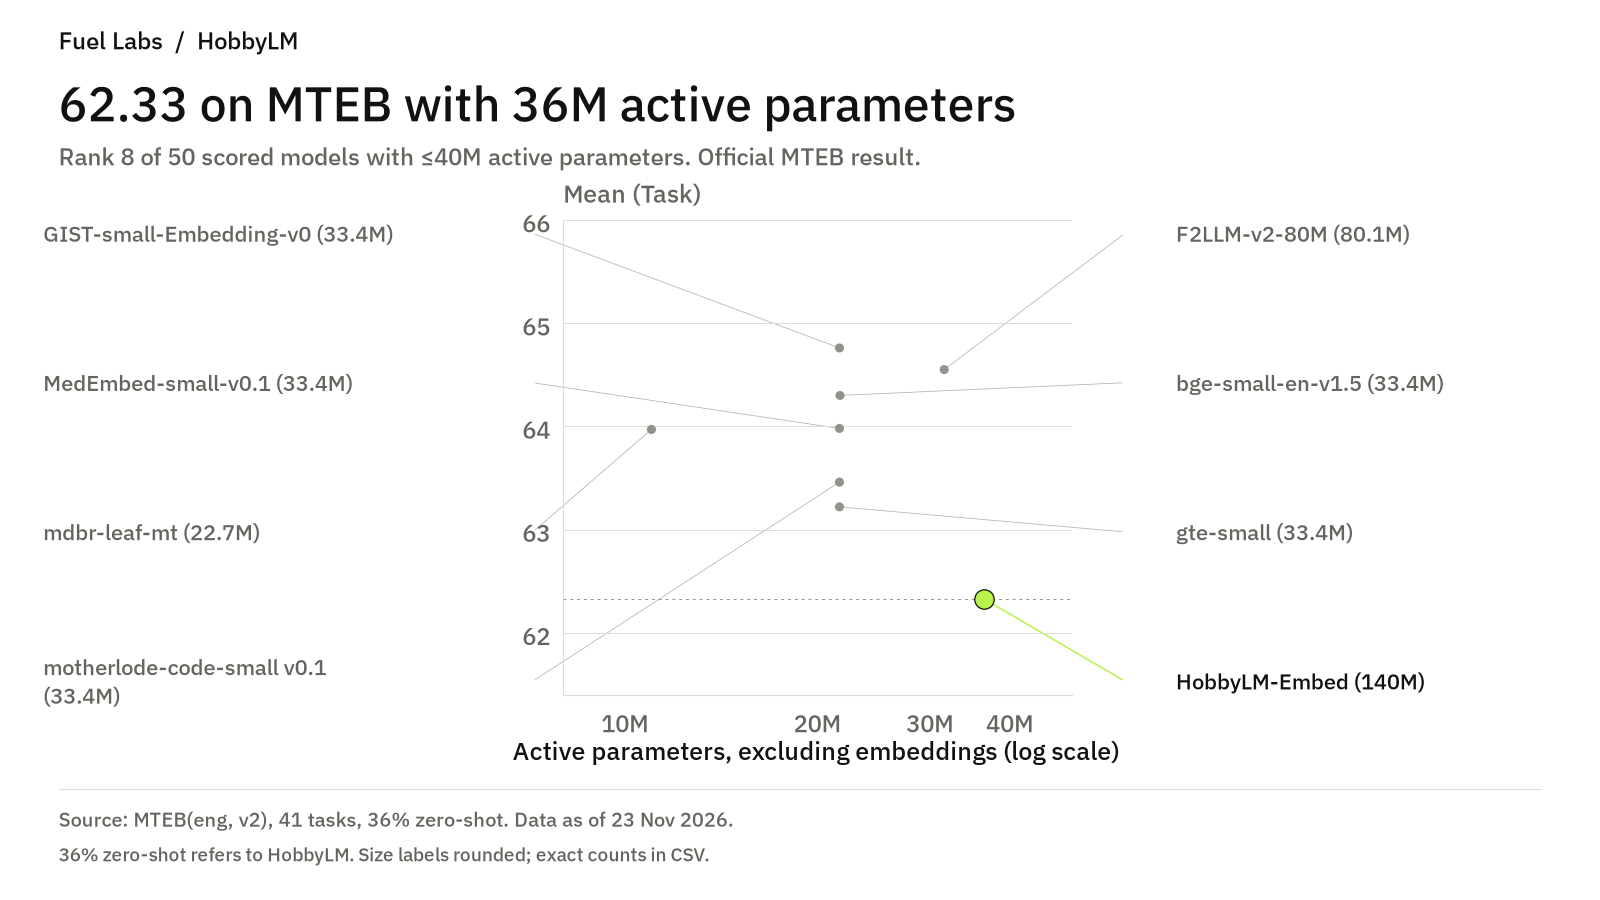

Values plotted in this chart, from the file beside it:
model, total_params, active_params, mteb_eng_v2_mean, source_url
avsolatorio/GIST-small-Embedding-v0, 33360000, 21639552, 64.76, https://github.com/embeddings-benchmark/…
codefuse-ai/F2LLM-v2-80M, 80084288, 31550208, 64.55, https://github.com/embeddings-benchmark/…
BAAI/bge-small-en-v1.5, 33400000, 21679552, 64.30, https://github.com/embeddings-benchmark/…
abhinand/MedEmbed-small-v0.1, 33360000, 21639552, 63.98, https://github.com/embeddings-benchmark/…
MongoDB/mdbr-leaf-mt, 22713216, 10992768, 63.97, https://github.com/embeddings-benchmark/…
RiverRider/motherlode-code-small-en-v0.1, 33360000, 21639552, 63.46, https://github.com/embeddings-benchmark/…
thenlper/gte-small, 33360512, 21640064, 63.22, https://github.com/embeddings-benchmark/…
harims95/hobbylm-embed-140m, 139982848, 36370432, 62.33, https://github.com/embeddings-benchmark/…
hotchpotch/bekko-embedding-v1-a25m, 123234432, 24930432, 62.25, https://github.com/embeddings-benchmark/…
ManiacLabs/miniac-embed, 33360000, 21442944, 62.08, https://github.com/embeddings-benchmark/…
avsolatorio/GIST-all-MiniLM-L6-v2, 22713216, 10992768, 62.06, https://github.com/embeddings-benchmark/…
Snowflake/snowflake-arctic-embed-s, 33360000, 21639552, 61.59, https://github.com/embeddings-benchmark/…
intfloat/e5-small-v2, 33000000, 21279552, 61.32, https://github.com/embeddings-benchmark/…
ibm-granite/granite-embedding-small-engl…, 47662464, 28321152, 61.07, https://github.com/embeddings-benchmark/…
Mihaiii/Ivysaur, 22713216, 10992768, 60.80, https://github.com/embeddings-benchmark/…
hotchpotch/bekko-embedding-v1-a8m, 105975168, 7671168, 60.80, https://github.com/embeddings-benchmark/…
intfloat/e5-small, 33000000, 21279552, 60.41, https://github.com/embeddings-benchmark/…
ibm-granite/granite-embedding-30m-englis…, 30295296, 10993536, 60.20, https://github.com/embeddings-benchmark/…
Snowflake/snowflake-arctic-embed-xs, 22713216, 10992768, 59.77, https://github.com/embeddings-benchmark/…
intfloat/multilingual-e5-small, 118000000, 21985792, 59.69, https://github.com/embeddings-benchmark/…
Lajavaness/bilingual-embedding-small, 117653760, 21639552, 59.62, https://github.com/embeddings-benchmark/…
sentence-transformers/all-MiniLM-L6-v2, 22713216, 10992768, 59.03, https://github.com/embeddings-benchmark/…
Mihaiii/gte-micro-v4, 19164288, 7443840, 58.89, https://github.com/embeddings-benchmark/…
sdadas/mmlw-e5-small, 117653760, 21639552, 58.86, https://github.com/embeddings-benchmark/…
ibm-granite/granite-embedding-107m-multi…, 106994304, 10993536, 58.76, https://github.com/embeddings-benchmark/…
Mihaiii/Bulbasaur, 17389824, 5669376, 57.74, https://github.com/embeddings-benchmark/…
sentence-transformers/paraphrase-multili…, 117653760, 21639552, 56.42, https://github.com/embeddings-benchmark/…
minishlab/blink-8M, 7680000, 0, 55.35, https://github.com/embeddings-benchmark/…
minishlab/potion-base-32M, 32302592, 0, 54.63, https://github.com/embeddings-benchmark/…
Omartificial-Intelligence-Space/Arabic-M…, 117653760, 21639552, 54.43, https://github.com/embeddings-benchmark/…
Mihaiii/Wartortle, 17389824, 5669376, 54.11, https://github.com/embeddings-benchmark/…
minishlab/potion-retrieval-32M, 32302592, 0, 53.92, https://github.com/embeddings-benchmark/…
Mihaiii/gte-micro, 17389824, 5669376, 53.87, https://github.com/embeddings-benchmark/…
minishlab/potion-base-8M, 7560000, 0, 53.34, https://github.com/embeddings-benchmark/…
Mihaiii/Squirtle, 15615360, 3894912, 52.00, https://github.com/embeddings-benchmark/…
Mihaiii/Venusaur, 15615360, 3894912, 51.99, https://github.com/embeddings-benchmark/…
minishlab/potion-base-4M, 3780000, 0, 51.82, https://github.com/embeddings-benchmark/…
sentence-transformers/static-retrieval-m…, 31254528, 0, 51.25, https://github.com/embeddings-benchmark/…
sentence-transformers/static-similarity-…, 108420096, 0, 50.83, https://github.com/embeddings-benchmark/…
minishlab/M2V_base_glove, 102000000, 0, 50.81, https://github.com/embeddings-benchmark/…
minishlab/M2V_base_glove_subword, 103000000, 0, 49.80, https://github.com/embeddings-benchmark/…
minishlab/potion-multilingual-128M, 128000000, 0, 49.40, https://github.com/embeddings-benchmark/…
minishlab/M2V_base_output, 7560000, 0, 49.00, https://github.com/embeddings-benchmark/…
minishlab/potion-base-2M, 2000000, 0, 48.72, https://github.com/embeddings-benchmark/…
cnmoro/static-nomic-384-pten-v2-st, 106066176, 0, 48.65, https://github.com/embeddings-benchmark/…
sergeyzh/rubert-tiny-turbo, 29200000, 3045664, 45.98, https://github.com/embeddings-benchmark/…
cointegrated/rubert-tiny2, 29400000, 3245664, 41.56, https://github.com/embeddings-benchmark/…
cointegrated/rubert-tiny, 11900000, 2676032, 40.10, https://github.com/embeddings-benchmark/…
DeepPavlov/distilrubert-small-cased-conv…, 107000000, 15187904, 36.61, https://github.com/embeddings-benchmark/…
DeepPavlov/rubert-base-cased-sentence, 107000000, 15187904, 35.33, https://github.com/embeddings-benchmark/…
